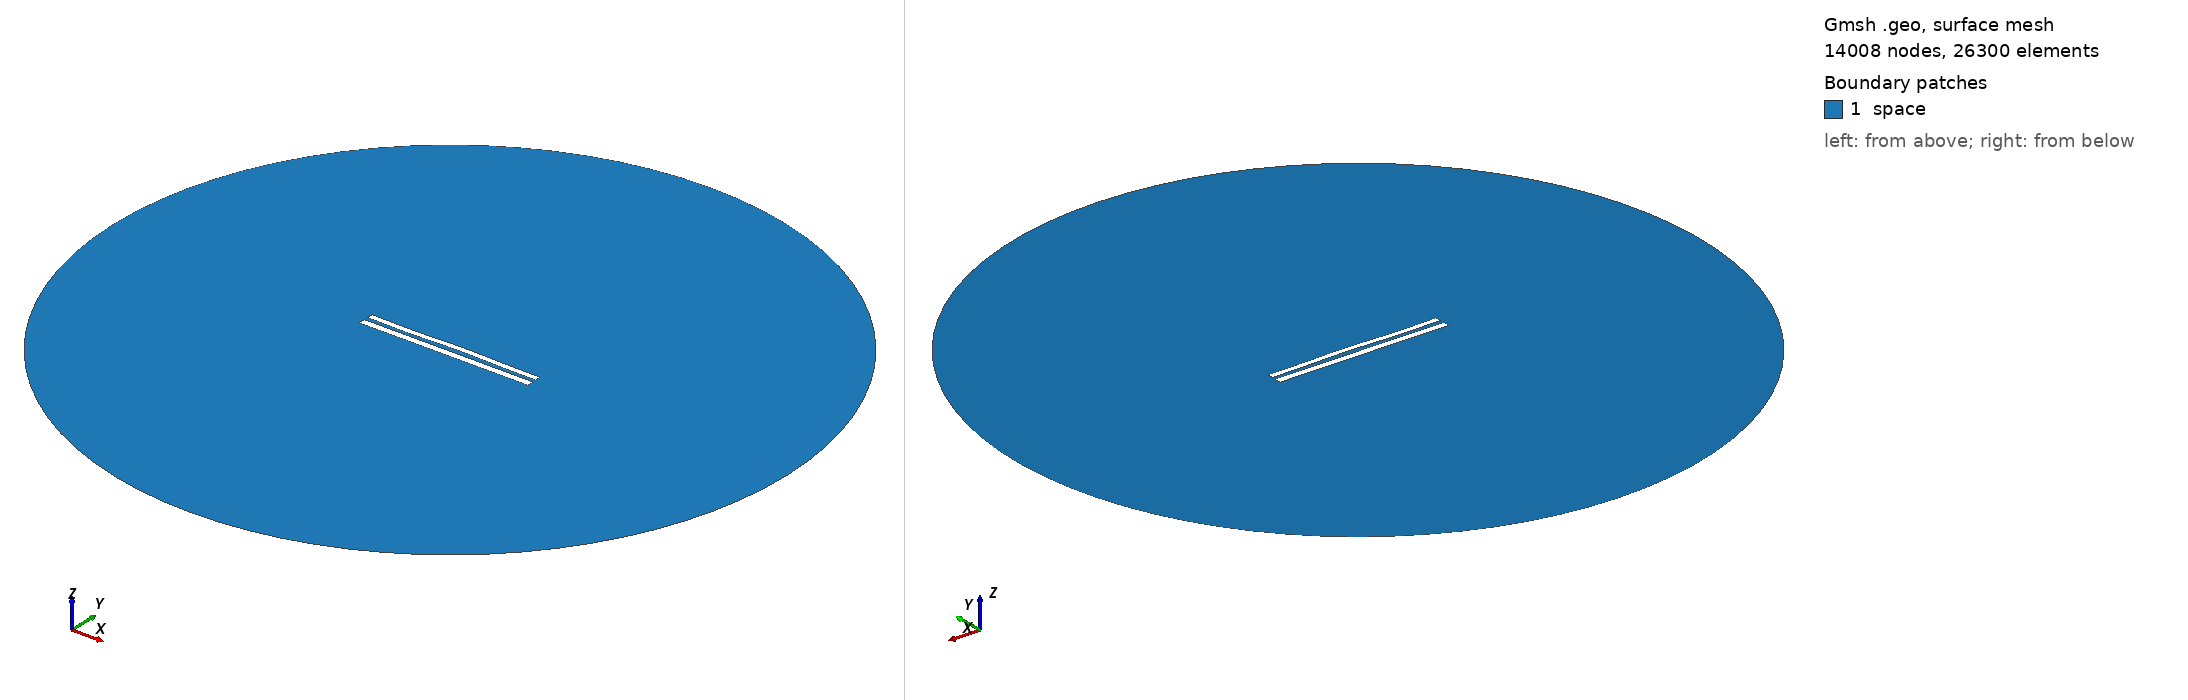

Gmsh geometry script, surface-meshed: 14008 nodes, 26300 surface elements. Boundary patches (legend numbers): 1 space. Left view from above one corner, right view from below the opposite corner. Legend entries are the model's physical surfaces. The drawing asked Gmsh for element sizes between 1% and 20% of the model's largest extent; the script's own settings can give other sizes.

=== 9101.geo (drawn) ===
//---------------------------------------
// Geometry kernel
//---------------------------------------

SetFactory("OpenCASCADE");



//---------------------------------------
// Parameters of the geometry
//---------------------------------------

// Overetch of the upper plate
overetch = 0.25;

// Distance between the plates
distance = 2.5;

// Discretization over the x axis (for the deformation)
nx = 50; 

// Length of the plate
L = 100 - overetch; 

// Number of modes
n = 4; 

// 1st mode coefficient
coeff(1) = 0.0;
beta(1) = 0.596864 * 3.1415926535 / L;

// 2nd mode coefficient
coeff(2) = 0.15;
beta(2) = 1.49418 * 3.1415926535 / L;

// 3rd mode coefficient
coeff(3) = -0.15;
beta(3) = 2.50025 * 3.1415926535 / L;

// 4th mode coefficient
coeff(4) = -0.15;
beta(4) = 3.49999 * 3.1415926535 / L;



//---------------------------------------
// Upper plate (deformed rectangle)
//---------------------------------------

// Coordiantes of the upper plate
xmin = -50;
xmax = 50 - overetch;

// Height of the upper plate
yheight = 4 - 2 * overetch;

// Indexes of the points
UpperID[] = {};
LowerID[] = {};
LeftID[] = {};
RightID[] = {};

// Point index
p = 1;

// Horizontal edges
For i In {1:nx}
    x = xmin + (i-1)*(xmax - xmin)/(nx-1);

    y_bottom = distance / 2 + overetch;
    For j In {1:n}
        C = (Cosh(beta(j)*L) + Cos(beta(j)*L)) / (Sinh(beta(j)*L) + Sin(beta(j)*L));
        y_bottom  = y_bottom + coeff(j) * (Cosh(beta(j)*(x+50)) - Cos(beta(j)*(x+50)) - C * (Sinh(beta(j)*(x+50)) - Sin(beta(j)*(x+50))));
    EndFor

    y_top = y_bottom + yheight;

    Point(p) = {x, y_top, 0, 1.0};
    UpperID[i] = p;
    p = p + 1;

    Point(p) = {x, y_bottom, 0, 1.0};
    LowerID[i] = p;
    p = p + 1;
EndFor

// Create point lists
UpperPts[] = {}; LowerPts[] = {};
For i In {1:nx}
  UpperPts[] += {UpperID[i]};
  LowerPts[] += {LowerID[i]};
EndFor

// Build splines
Spline(1) = {UpperPts[]};
Spline(2) = {LowerPts[]};
Line(3) = {LowerPts[nx-1], UpperPts[nx-1]};
Line(4) = {LowerPts[0], UpperPts[0]};

// Build the plane surface
Curve Loop(1) = {2, 3, -1, -4};
Plane Surface(1) = {1};



//---------------------------------------
// Lower plate (rectangle)
//---------------------------------------

// Vertices
Point(1001) = {-50, -1, 0, 1.0};
Point(1002) = { 50, -1, 0, 1.0};
Point(1003) = { 50,  -5, 0, 1.0};
Point(1004) = {-50,  -5, 0, 1.0};

// Edges
Line(5) = {1001, 1002};
Line(6) = {1002, 1003};
Line(7) = {1003, 1004};
Line(8) = {1004, 1001};

// Plane surface
Line Loop(2) = {5, 6, 7, 8};
Plane Surface(2) = {2}; 



//---------------------------------------
// Outer (fictious) boundary
//---------------------------------------

// Points
Point(1005) = {0, 0, 0};       // Center
Point(1006) = {200, 0, 0};     // Start point
Point(1007) = {0, 200, 0};     // 90 degrees
Point(1008) = {-200, 0, 0};    // 180 degrees
Point(1009) = {0, -200, 0};    // 270 degrees

// Circle arcs (each needs start, center, end)
Circle(9) = {1006, 1005, 1007};
Circle(10) = {1007, 1005, 1008};
Circle(11) = {1008, 1005, 1009};
Circle(12) = {1009, 1005, 1006};

// Plane surface for the entire domain
Curve Loop(3) = {9, 10, 11, 12};
Surface(3) = {3};

// Subtract the plates from the whole domain to obtain the actual domain where we want to solve the equations
BooleanDifference{ Surface{3}; Delete; }{ Surface{1}; Surface{2}; Delete; }




//---------------------------------------
// Transfinite Lines/Curves
//---------------------------------------

// Set the number of points on the boundaries
r = 7;

// Plates
Transfinite Curve {1, 2} = 50*r Using Progression 1;
Transfinite Curve {3, 4} = 2*r Using Progression 1;
Transfinite Line {5, 7} = 50*r Using Progression 1;
Transfinite Line {6, 8} = 2*r Using Progression 1;

// Outer boundary
Transfinite Line {9, 10, 11, 12} = 20 Using Progression 1;



//---------------------------------------
// Physical groups
//---------------------------------------                

// Physical curves (boundaries)
Physical Line("force_segment", 10) = {2};
Physical Line("upper_plate", 11) = {1, 3, 4};
Physical Line("lower_plate", 12) = {5, 6, 7, 8};
Physical Line("boundary", 20) = {9, 10, 11, 12};

// Physical Surfaces
Physical Surface("space", 30) = {3};



//---------------------------------------
// 6. Generate the Mesh
//---------------------------------------

// 2D mesh generation
Mesh 2;
